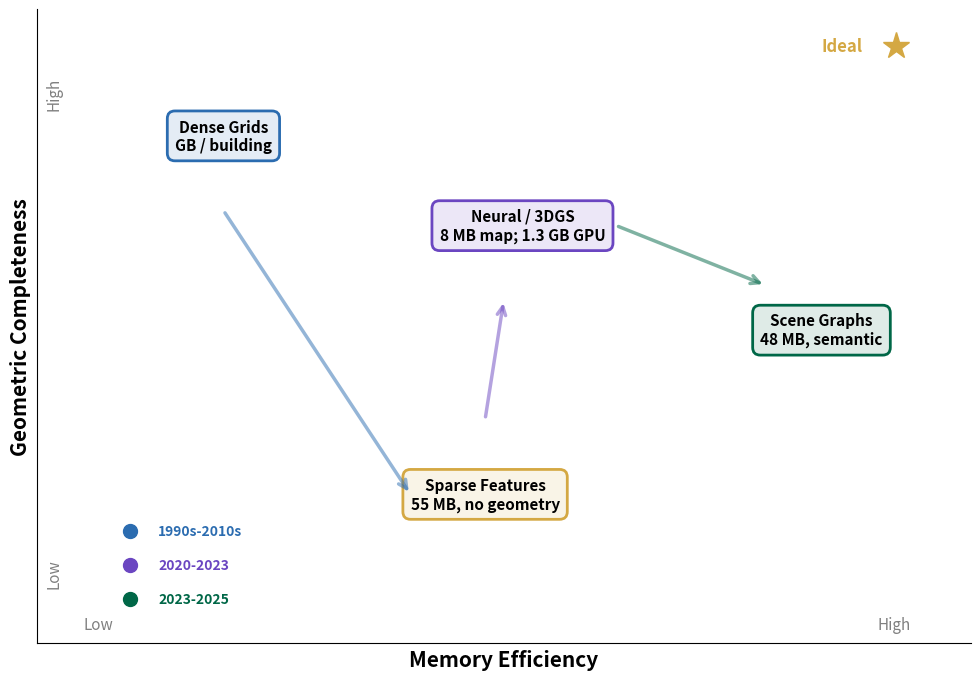

The script that saved this image: (Note: this script raises an exception after producing the figure.)
import matplotlib.pyplot as plt
import matplotlib
import matplotlib.patches as mpatches
import numpy as np

matplotlib.rcParams['font.family'] = 'sans-serif'
matplotlib.rcParams['font.size'] = 13
outdir = '/tmp/spatial-memory-survey/docs/static/images/'

# ============================================================
# 1. Evolution / Teaser figure
# ============================================================
fig, ax = plt.subplots(figsize=(10, 7))
ax.set_xlabel('Memory Efficiency', fontsize=15, fontweight='bold')
ax.set_ylabel('Geometric Completeness', fontsize=15, fontweight='bold')
ax.set_xlim(0, 10)
ax.set_ylim(0, 8.5)
ax.set_xticks([])
ax.set_yticks([])
ax.text(0.5, 0.2, 'Low', fontsize=11, color='gray')
ax.text(9.0, 0.2, 'High', fontsize=11, color='gray')
ax.text(0.1, 0.8, 'Low', fontsize=11, color='gray', rotation=90)
ax.text(0.1, 7.2, 'High', fontsize=11, color='gray', rotation=90)

# Ideal star
ax.plot(9.2, 8.0, marker='*', markersize=20, color='#D4A843', zorder=10)
ax.text(8.4, 8.0, 'Ideal', fontsize=12, fontweight='bold', color='#D4A843', va='center')

# Paradigm boxes
boxes = [
    (2.0, 6.8, 'Dense Grids\nGB / building', '#2B6CB0', '#2B6CB020'),
    (4.8, 2.0, 'Sparse Features\n55 MB, no geometry', '#D4A843', '#D4A84320'),
    (5.2, 5.6, 'Neural / 3DGS\n8 MB map; 1.3 GB GPU', '#6B46C1', '#6B46C120'),
    (8.4, 4.2, 'Scene Graphs\n48 MB, semantic', '#006747', '#00674720'),
]
for x, y, text, color, facecolor in boxes:
    bbox = dict(boxstyle='round,pad=0.5', facecolor=facecolor, edgecolor=color, linewidth=2)
    ax.text(x, y, text, fontsize=11, ha='center', va='center', bbox=bbox, fontweight='bold')

# Arrows
arrow_kw = dict(arrowstyle='->', lw=2.5, mutation_scale=15)
ax.annotate('', xy=(4.0, 2.0), xytext=(2.0, 5.8), arrowprops=dict(**arrow_kw, color='#2B6CB080'))
ax.annotate('', xy=(5.0, 4.6), xytext=(4.8, 3.0), arrowprops=dict(**arrow_kw, color='#6B46C180'))
ax.annotate('', xy=(7.8, 4.8), xytext=(6.2, 5.6), arrowprops=dict(**arrow_kw, color='#00674780'))

# Era labels
for i, (color, label) in enumerate([('#2B6CB0', '1990s-2010s'), ('#6B46C1', '2020-2023'), ('#006747', '2023-2025')]):
    ax.plot(1.0, 1.5 - i*0.45, 'o', color=color, markersize=10)
    ax.text(1.3, 1.5 - i*0.45, label, fontsize=10, va='center', fontweight='bold', color=color)

ax.spines['top'].set_visible(False)
ax.spines['right'].set_visible(False)
plt.tight_layout()
plt.savefig(outdir + 'evolution.png', dpi=300, bbox_inches='tight', facecolor='white')
plt.close()
print('Saved evolution.png')

# ============================================================
# 2. Alpha comparison bar chart
# ============================================================
fig, ax = plt.subplots(figsize=(10, 5))
systems = ['Point-SLAM', 'Basalt', 'ORB-SLAM3', 'SplaTAM', 'Co-SLAM', 'SGS-SLAM', 'NICE-SLAM']
alphas = [2.3, 3.4, 4.0, 55, 157, 159, 215]
colors = ['#228B22', '#228B22', '#228B22', '#D4A843', '#CC2222', '#CC2222', '#CC2222']

bars = ax.barh(systems, alphas, color=colors, edgecolor='white', height=0.6)
ax.set_xlabel('Overhead Factor (α)', fontsize=14, fontweight='bold')
ax.set_xlim(0, 240)
ax.invert_yaxis()
ax.spines['top'].set_visible(False)
ax.spines['right'].set_visible(False)
ax.grid(axis='x', alpha=0.2)

for bar, val in zip(bars, alphas):
    ax.text(bar.get_width() + 3, bar.get_y() + bar.get_height()/2,
            f'{val}', va='center', fontweight='bold', fontsize=12)

plt.tight_layout()
plt.savefig(outdir + 'alpha_comparison.png', dpi=300, bbox_inches='tight', facecolor='white')
plt.close()
print('Saved alpha_comparison.png')

# ============================================================
# 3. Memory bottleneck (Jetson budget bars)
# ============================================================
fig, ax = plt.subplots(figsize=(10, 4))

systems = ['ORB-SLAM3', 'Co-SLAM', 'SplaTAM']
used = [0.22, 1.3, 14.0]
map_sizes = ['55 MB', '8 MB', '254 MB']
remaining = [15.78, 14.7, 2.0]
colors_used = ['#228B22', '#D4A843', '#CC2222']

y_pos = [2, 1, 0]
for i, (sys, u, r, c) in enumerate(zip(systems, used, remaining, colors_used)):
    ax.barh(y_pos[i], u, color=c, height=0.5, label=sys if i == 0 else None)
    ax.barh(y_pos[i], r, left=u, color='#E8E8E8', height=0.5)
    if u > 1:
        ax.text(u/2, y_pos[i], f'{u} GB runtime', ha='center', va='center', fontweight='bold',
                color='white', fontsize=10)
    else:
        ax.text(u + 0.3, y_pos[i], f'{u} GB runtime', ha='left', va='center', fontweight='bold',
                color=c, fontsize=10)

ax.set_yticks(y_pos)
ax.set_yticklabels([f'{s}\n(map: {m})' for s, m in zip(systems, map_sizes)], fontsize=11, fontweight='bold')
ax.set_xlabel('Memory (GB)', fontsize=13, fontweight='bold')
ax.set_xlim(0, 16)
ax.set_xticks([0, 4, 8, 12, 16])
ax.axvline(x=16, color='#8A1538', linewidth=2, linestyle='--', alpha=0.7)
ax.text(16.1, 2.5, '16 GB\nbudget', fontsize=10, color='#8A1538', fontweight='bold', va='center')
ax.spines['top'].set_visible(False)
ax.spines['right'].set_visible(False)
ax.grid(axis='x', alpha=0.15)

plt.tight_layout()
plt.savefig(outdir + 'memory_bottleneck.png', dpi=300, bbox_inches='tight', facecolor='white')
plt.close()
print('Saved memory_bottleneck.png')

# ============================================================
# 4. Profiling table as image
# ============================================================
fig, ax = plt.subplots(figsize=(12, 6))
ax.axis('off')

col_labels = ['System', 'Paradigm', 'ATE (cm)', 'PSNR (dB)', 'Map (MB)', 'Peak (MB)', 'FPS', 'α']
cell_data = [
    ['', 'Sparse — EuRoC (real-world)', '', '', '', '', '', ''],
    ['ORB-SLAM3', 'Sparse', '3.5', '—', '55', '220', '30', '4.0'],
    ['Basalt', 'Sparse (VI)', '8.8', '—', '35', '120', '30', '~3.4'],
    ['VINS-Mono', 'Sparse (VI)', '10.6', '—', '40', '—', '20', '—'],
    ['', 'Neural — Replica (synthetic, RGB-D)', '', '', '', '', '', ''],
    ['iMAP', 'NeRF', '3.12', '22.1', '1', '—', '3', '—'],
    ['NICE-SLAM', 'NeRF', '1.06', '24.4', '47', '10,082', '2', '215'],
    ['Co-SLAM', 'NeRF', '1.00', '30.2', '8', '1,258', '16', '157'],
    ['Point-SLAM', 'NeRF', '0.52', '35.2', '2,865', '6,563', '1', '2.3'],
    ['SplaTAM', '3DGS', '0.36', '34.1', '254', '14,024', '—', '55'],
    ['MonoGS', '3DGS', '0.58', '38.9', '90', '—', '3', '—'],
    ['GS-SLAM', '3DGS', '0.50', '34.3', '198', '—', '8', '—'],
    ['SGS-SLAM', '3DGS (Sem.)', '0.41', '34.7', '254', '40,330', '2', '159'],
]

table = ax.table(cellText=cell_data, colLabels=col_labels, loc='center', cellLoc='center')
table.auto_set_font_size(False)
table.set_fontsize(10)
table.scale(1, 1.4)

# Style header
for j in range(len(col_labels)):
    cell = table[0, j]
    cell.set_facecolor('#8A1538')
    cell.set_text_props(color='white', fontweight='bold')

# Style group headers
for row_idx in [1, 5]:
    for j in range(len(col_labels)):
        cell = table[row_idx, j]
        cell.set_facecolor('#F0F0F0')
        cell.set_text_props(fontweight='bold', fontstyle='italic')

# Color alpha cells
alpha_colors = {
    '4.0': '#228B22', '~3.4': '#228B22', '2.3': '#228B22',
    '55': '#D4A843', '157': '#CC2222', '159': '#CC2222', '215': '#CC2222'
}
for i in range(1, len(cell_data) + 1):
    alpha_val = table[i, 7].get_text().get_text()
    if alpha_val in alpha_colors:
        table[i, 7].set_text_props(color=alpha_colors[alpha_val], fontweight='bold')

plt.title('Unified Efficiency Analysis Across Spatial Memory Paradigms',
          fontsize=14, fontweight='bold', color='#8A1538', pad=20)
plt.tight_layout()
plt.savefig(outdir + 'profiling_table.png', dpi=300, bbox_inches='tight', facecolor='white')
plt.close()
print('Saved profiling_table.png')

# ============================================================
# 5. Selection guide table as image
# ============================================================
fig, ax = plt.subplots(figsize=(10, 4))
ax.axis('off')

col_labels = ['Constraint', 'Recommended', 'α range', 'Type', 'Max Map', 'Avoid']
cell_data = [
    ['CPU-only (<8 GB)', 'Sparse, Octree', '3–5', 'CPU', '~4 GB', 'Neural'],
    ['Embedded GPU (<16 GB)', 'Sparse, SG', '4–10', 'CPU', '~2 GB', 'Raw 3DGS'],
    ['Dense geometry', 'TSDF, 3DGS', '~55', 'GPU', '290 MB', 'Sparse only'],
    ['Photo rendering', '3DGS, NeRF', '2–215', 'GPU', '75 MB', 'Occupancy'],
    ['Multi-hour', 'Submaps, Stream', 'varies', '—', '—', 'Monolithic'],
    ['Semantic', 'SG, VLM', '4–10', 'CPU', '—', 'Geom. only'],
]

row_colors = ['#E8F5E9', '#E8F5E9', '#FFF3E0', '#FFEBEE', '#F5F5F5', '#F5F5F5']

table = ax.table(cellText=cell_data, colLabels=col_labels, loc='center', cellLoc='center')
table.auto_set_font_size(False)
table.set_fontsize(10)
table.scale(1, 1.5)

for j in range(len(col_labels)):
    cell = table[0, j]
    cell.set_facecolor('#8A1538')
    cell.set_text_props(color='white', fontweight='bold')

for i, color in enumerate(row_colors):
    for j in range(len(col_labels)):
        table[i+1, j].set_facecolor(color)

plt.title('Representation Selection Guide by Primary Constraint',
          fontsize=13, fontweight='bold', color='#8A1538', pad=20)
plt.tight_layout()
plt.savefig(outdir + 'selection_guide.png', dpi=300, bbox_inches='tight', facecolor='white')
plt.close()
print('Saved selection_guide.png')

# ============================================================
# 6. Checkpoint discrepancy chart
# ============================================================
fig, ax = plt.subplots(figsize=(9, 5))
systems = ['Co-SLAM', 'NICE-SLAM', 'Point-SLAM', 'SplaTAM', 'SGS-SLAM']
ours = [8, 47, 2865, 254, 254]
lit = [32, 235, 80, 85, 92]

x = np.arange(len(systems))
w = 0.35
bars1 = ax.bar(x - w/2, ours, w, label='Ours (measured)', color='#8A1538', edgecolor='white')
bars2 = ax.bar(x + w/2, lit, w, label='Literature', color='#D4A843', edgecolor='white')

ax.set_ylabel('Checkpoint Size (MB)', fontsize=13, fontweight='bold')
ax.set_xticks(x)
ax.set_xticklabels(systems, fontsize=11, fontweight='bold')
ax.set_yscale('log')
ax.legend(fontsize=11, framealpha=0.9)
ax.spines['top'].set_visible(False)
ax.spines['right'].set_visible(False)
ax.grid(axis='y', alpha=0.2)

for bar, val in zip(bars1, ours):
    ax.text(bar.get_x() + bar.get_width()/2, bar.get_height() * 1.15,
            f'{val}', ha='center', fontsize=9, fontweight='bold', color='#8A1538')
for bar, val in zip(bars2, lit):
    ax.text(bar.get_x() + bar.get_width()/2, bar.get_height() * 1.15,
            f'{val}', ha='center', fontsize=9, fontweight='bold', color='#D4A843')

plt.tight_layout()
plt.savefig(outdir + 'checkpoint_discrepancy.png', dpi=300, bbox_inches='tight', facecolor='white')
plt.close()
print('Saved checkpoint_discrepancy.png')

print('\nAll figures generated!')
